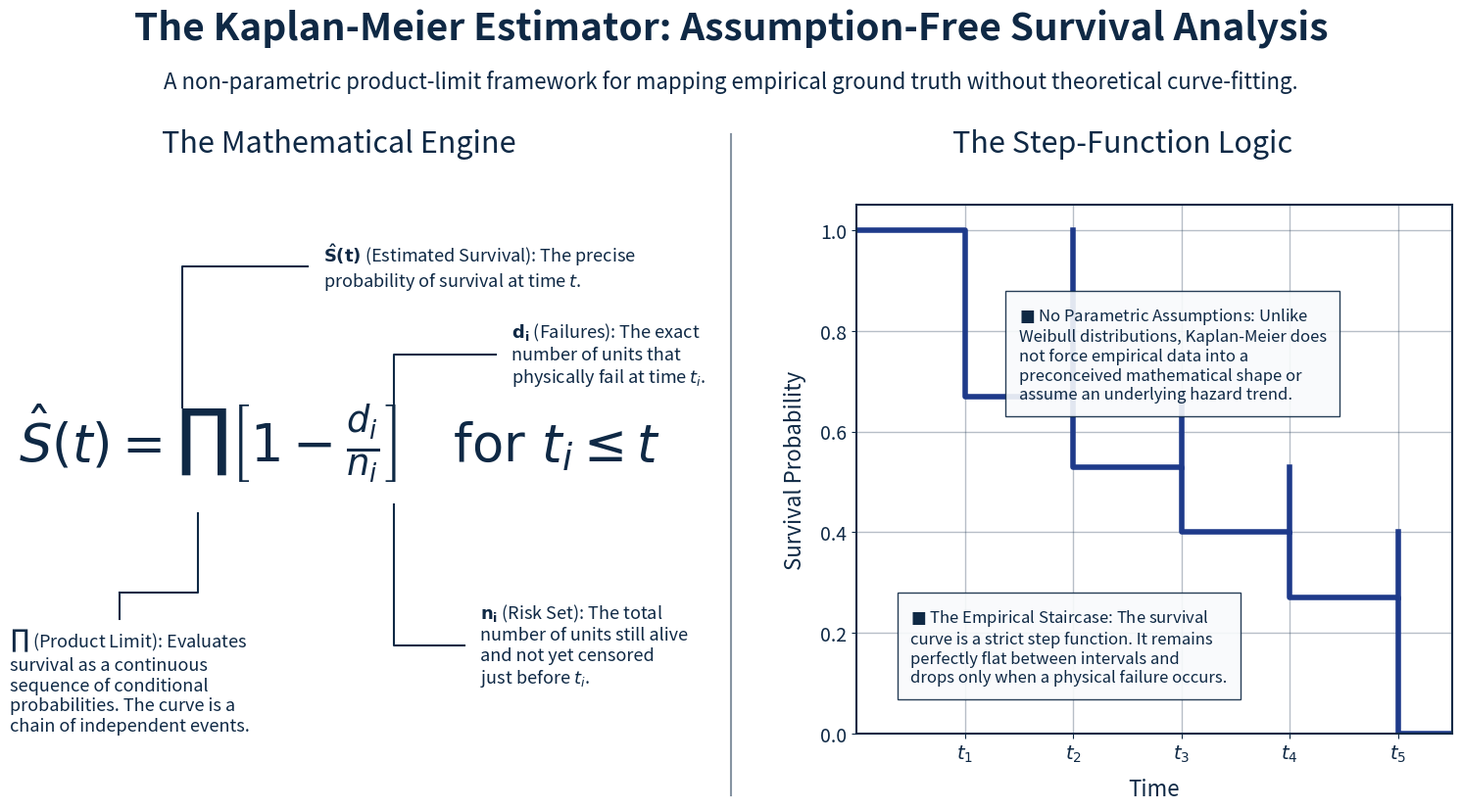

Source code (Python): (Note: this script raises an exception after producing the figure.)
import matplotlib.pyplot as plt
import matplotlib.patches as patches
import numpy as np

# Set up the figure
fig = plt.figure(figsize=(16, 9))
fig.patch.set_alpha(0.0)  # Transparent background

TEXT_COLOR = '#0f2945'
LINE_COLOR = '#1e3a8a'
BOX_BG = '#f8fafc'

# -------------------------
# HEADER
# -------------------------
fig.text(0.5, 0.92, 'The Kaplan-Meier Estimator: Assumption-Free Survival Analysis', 
         fontsize=28, fontweight='bold', color=TEXT_COLOR, ha='center', va='center')
fig.text(0.5, 0.86, 'A non-parametric product-limit framework for mapping empirical ground truth without theoretical curve-fitting.', 
         fontsize=16, color=TEXT_COLOR, ha='center', va='center')

# Vertical divider line
fig.add_artist(plt.Line2D([0.5, 0.5], [0.05, 0.8], color=TEXT_COLOR, linewidth=1.5, alpha=0.5))

# -------------------------
# LEFT SIDE: Math Engine
# -------------------------
fig.text(0.25, 0.78, 'The Mathematical Engine', fontsize=22, color=TEXT_COLOR, ha='center')

# Formula
# Matplotlib math rendering
formula = r"$\hat{S}(t) = \prod \left[ 1 - \frac{d_i}{n_i} \right] \quad \mathrm{for}\ t_i \leq t$"
fig.text(0.25, 0.45, formula, fontsize=38, color=TEXT_COLOR, ha='center', va='center')

# Annotations
# S(t)
fig.text(0.24, 0.65, r"$\mathbf{\hat{S}(t)}$ (Estimated Survival): The precise" + "\nprobability of survival at time $t$.", 
         fontsize=13, color=TEXT_COLOR, va='center')
# d_i
fig.text(0.36, 0.55, r"$\mathbf{d_i}$ (Failures): The exact" + "\nnumber of units that\nphysically fail at time $t_i$.", 
         fontsize=13, color=TEXT_COLOR, va='center')
# n_i
fig.text(0.34, 0.22, r"$\mathbf{n_i}$ (Risk Set): The total" + "\nnumber of units still alive\nand not yet censored\njust before $t_i$.", 
         fontsize=13, color=TEXT_COLOR, va='center', ha='left')
# Prod
fig.text(0.04, 0.18, r"$\mathbf{\prod}$ (Product Limit): Evaluates" + "\nsurvival as a continuous\nsequence of conditional\nprobabilities. The curve is a\nchain of independent events.", 
         fontsize=13, color=TEXT_COLOR, va='center', ha='left')

# Annotation lines
# S(t) line
fig.add_artist(plt.Line2D([0.15, 0.15, 0.23], [0.49, 0.65, 0.65], color=TEXT_COLOR, linewidth=1.5))
# d_i line
fig.add_artist(plt.Line2D([0.285, 0.285, 0.35], [0.49, 0.55, 0.55], color=TEXT_COLOR, linewidth=1.5))
# n_i line
fig.add_artist(plt.Line2D([0.285, 0.285, 0.33], [0.38, 0.22, 0.22], color=TEXT_COLOR, linewidth=1.5))
# Prod line
fig.add_artist(plt.Line2D([0.16, 0.16, 0.11], [0.37, 0.28, 0.28], color=TEXT_COLOR, linewidth=1.5))
fig.add_artist(plt.Line2D([0.11, 0.11], [0.28, 0.25], color=TEXT_COLOR, linewidth=1.5))

# -------------------------
# RIGHT SIDE: Plot
# -------------------------
fig.text(0.75, 0.78, 'The Step-Function Logic', fontsize=22, color=TEXT_COLOR, ha='center')

ax = fig.add_axes([0.58, 0.12, 0.38, 0.60])
ax.set_facecolor('none')

# The Step function data
t = [0, 1, 2, 3, 4, 5, 5.5]
S = [1.0, 1.0, 0.67, 0.53, 0.40, 0.27, 0.0]

ax.step(t, S, where='pre', color=LINE_COLOR, linewidth=4)
# Add drop lines
for i in range(1, len(t)-1):
    ax.plot([t[i], t[i]], [S[i-1], S[i]], color=LINE_COLOR, linewidth=4)

ax.set_xlim(0, 5.5)
ax.set_ylim(0, 1.05)

ax.set_xticks([1, 2, 3, 4, 5])
ax.set_xticklabels(['$t_1$', '$t_2$', '$t_3$', '$t_4$', '$t_5$'], fontsize=16)
ax.set_yticks([0.0, 0.2, 0.4, 0.6, 0.8, 1.0])

ax.tick_params(colors=TEXT_COLOR, labelsize=14)
for spine in ax.spines.values():
    spine.set_color(TEXT_COLOR)
    spine.set_linewidth(1.5)

ax.set_xlabel('Time', fontsize=16, color=TEXT_COLOR, labelpad=10)
ax.set_ylabel('Survival Probability', fontsize=16, color=TEXT_COLOR, labelpad=10)

# Grid
ax.grid(True, linestyle='-', color=TEXT_COLOR, alpha=0.3, linewidth=1)

# Text Box 1
box1_text = r"$\blacksquare$ No Parametric Assumptions: Unlike" + "\nWeibull distributions, Kaplan-Meier does\nnot force empirical data into a\npreconceived mathematical shape or\nassume an underlying hazard trend."
ax.text(1.5, 0.85, box1_text, fontsize=12, color=TEXT_COLOR, va='top',
        bbox=dict(facecolor=BOX_BG, edgecolor=TEXT_COLOR, boxstyle='square,pad=0.8', alpha=0.9))

# Text Box 2
box2_text = r"$\blacksquare$ The Empirical Staircase: The survival" + "\ncurve is a strict step function. It remains\nperfectly flat between intervals and\ndrops only when a physical failure occurs."
ax.text(0.5, 0.25, box2_text, fontsize=12, color=TEXT_COLOR, va='top',
        bbox=dict(facecolor=BOX_BG, edgecolor=TEXT_COLOR, boxstyle='square,pad=0.8', alpha=0.9))

plt.savefig('c:/Users/Isra/Downloads/data_Q3_2025_final2/weibull_project/python/kaplan_meier_transparent.png', dpi=300, transparent=True)
print('Saved Kaplan-Meier transparent slide to python/kaplan_meier_transparent.png')
